Labelled photos from "IDID_cropped_224", an image-classification folder in alema416/HI4Lines_Insp. The possible labels are: broken, healthy.

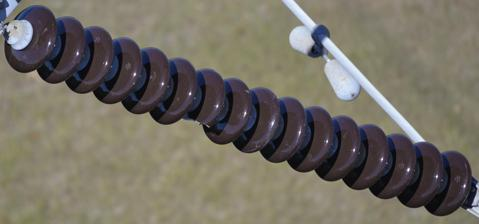
Label: broken

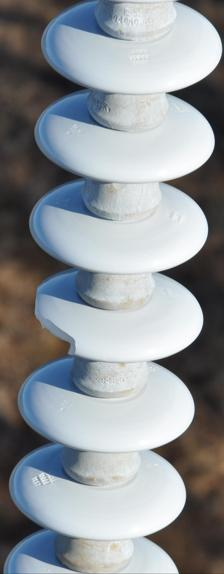
Label: broken

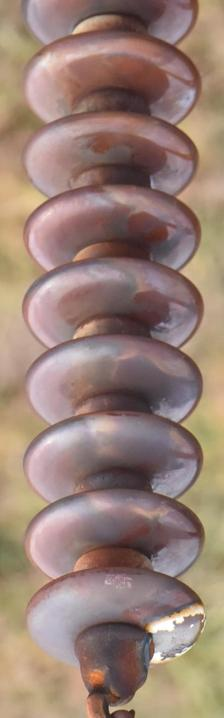
Label: healthy

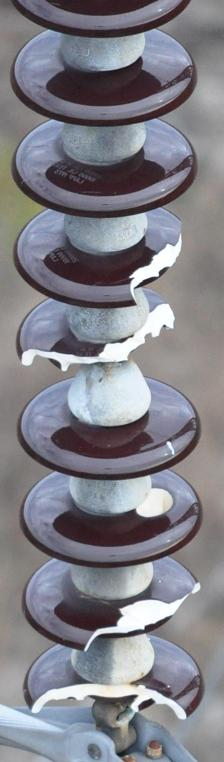
Label: broken

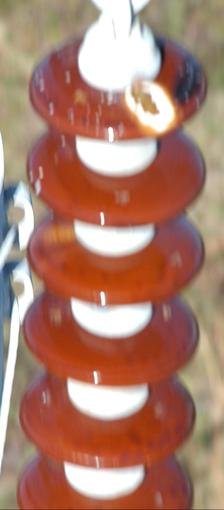
Label: healthy

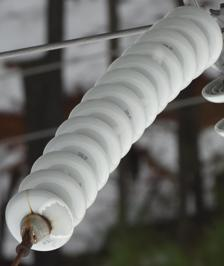
Label: healthy
